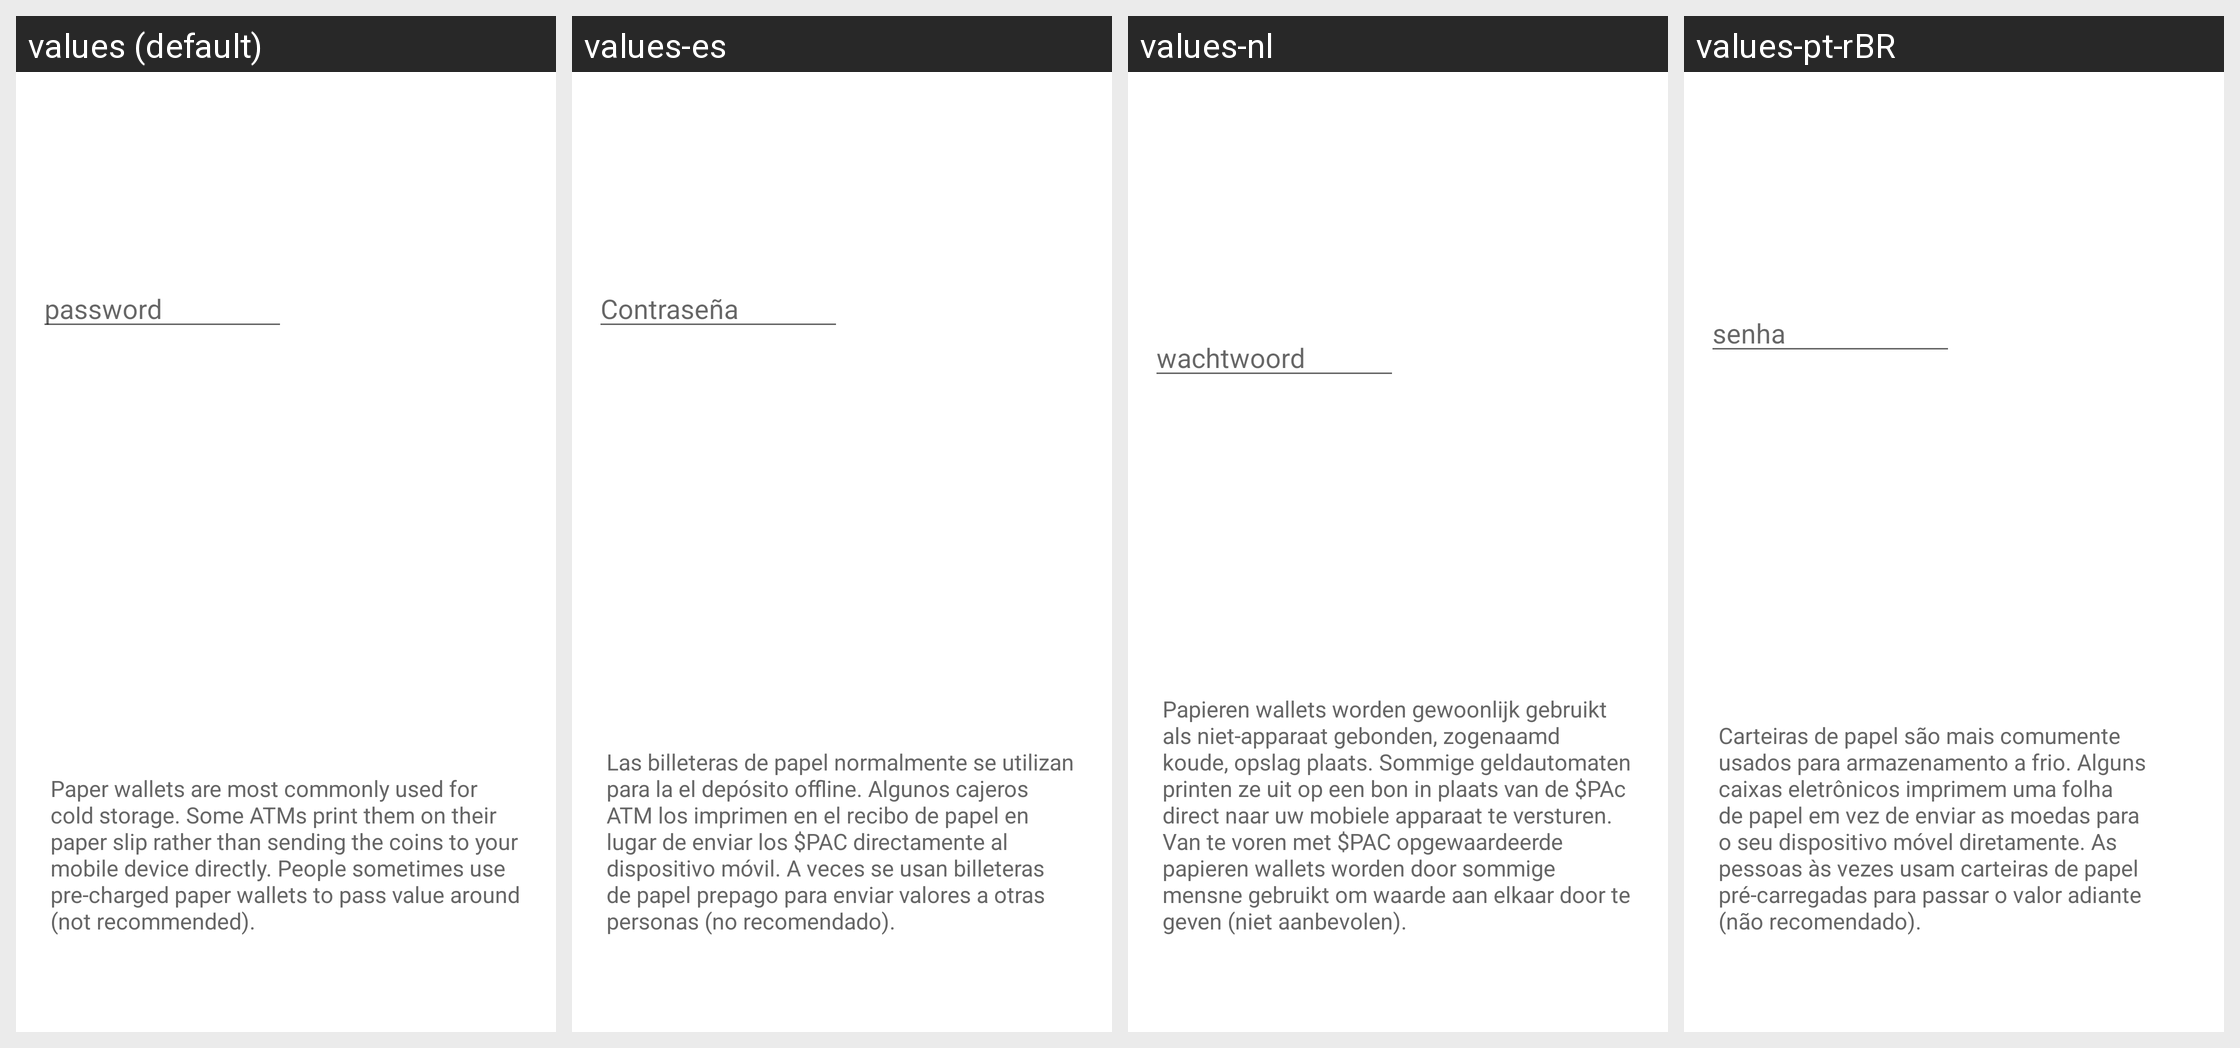

The same Android screen rendered under several of its app's locales, left to right. List the strings drawn on it with the default value and each locale's translation.
Android screen res/layout/sweep_wallet_fragment.xml rendered under 4 locales, left to right: values (default), values-es, values-nl, values-pt-rBR. Device: Nexus 5 (rendered at 1080×1920; each locale shown at half size, 540×960, under a caption strip naming it); theme Theme.MaterialComponents.DayNight.NoActionBar.
Other locales in the repository, not shown: values-ar, values-bg, values-ca, values-cs, values-da, values-de, values-el, values-eo, values-fi, values-fr, values-he, values-hr, values-hu, values-id, values-it, values-iw, values-ja, values-ko, values-mk, values-nb, values-pl, values-ru, values-sk, values-sl, values-sq, values-sv, values-sw, values-th, values-tr, values-uk, values-vi, values-zh, values-zh-rTW.
Strings drawn on this screen, with the default value and each locale's value (text and hints the layout hard-codes, and strings that could not be matched under every locale, appear in the picture but are not listed):

sweep_wallet_fragment_password
  values: password
  values-es: Contraseña
  values-nl: wachtwoord
  values-pt-rBR: senha

sweep_wallet_fragment_hint
  values: Paper wallets are most commonly used for cold storage. Some ATMs print them on their paper slip rather than sending the coins to your mobile device directly. People sometimes use pre-charged paper wallets to pass value around (not recommended).
  values-es: Las billeteras de papel normalmente se utilizan para la el depósito offline. Algunos cajeros ATM los imprimen en el recibo de papel en lugar de enviar los $PAC directamente al dispositivo móvil. A veces se usan billeteras de papel prepago para enviar valores a otras personas (no recomendado).
  values-nl: Papieren wallets worden gewoonlijk gebruikt als niet-apparaat gebonden, zogenaamd koude, opslag plaats. Sommige geldautomaten printen ze uit op een bon in plaats van de $PAc direct naar uw mobiele apparaat te versturen. Van te voren met $PAC opgewaardeerde papieren wallets worden door sommige mensne gebruikt om waarde aan elkaar door te geven (niet aanbevolen).
  values-pt-rBR: Carteiras de papel são mais comumente usados para armazenamento a frio. Alguns caixas eletrônicos imprimem uma folha de papel em vez de enviar as moedas para o seu dispositivo móvel diretamente. As pessoas às vezes usam carteiras de papel pré-carregadas para passar o valor adiante (não recomendado).
